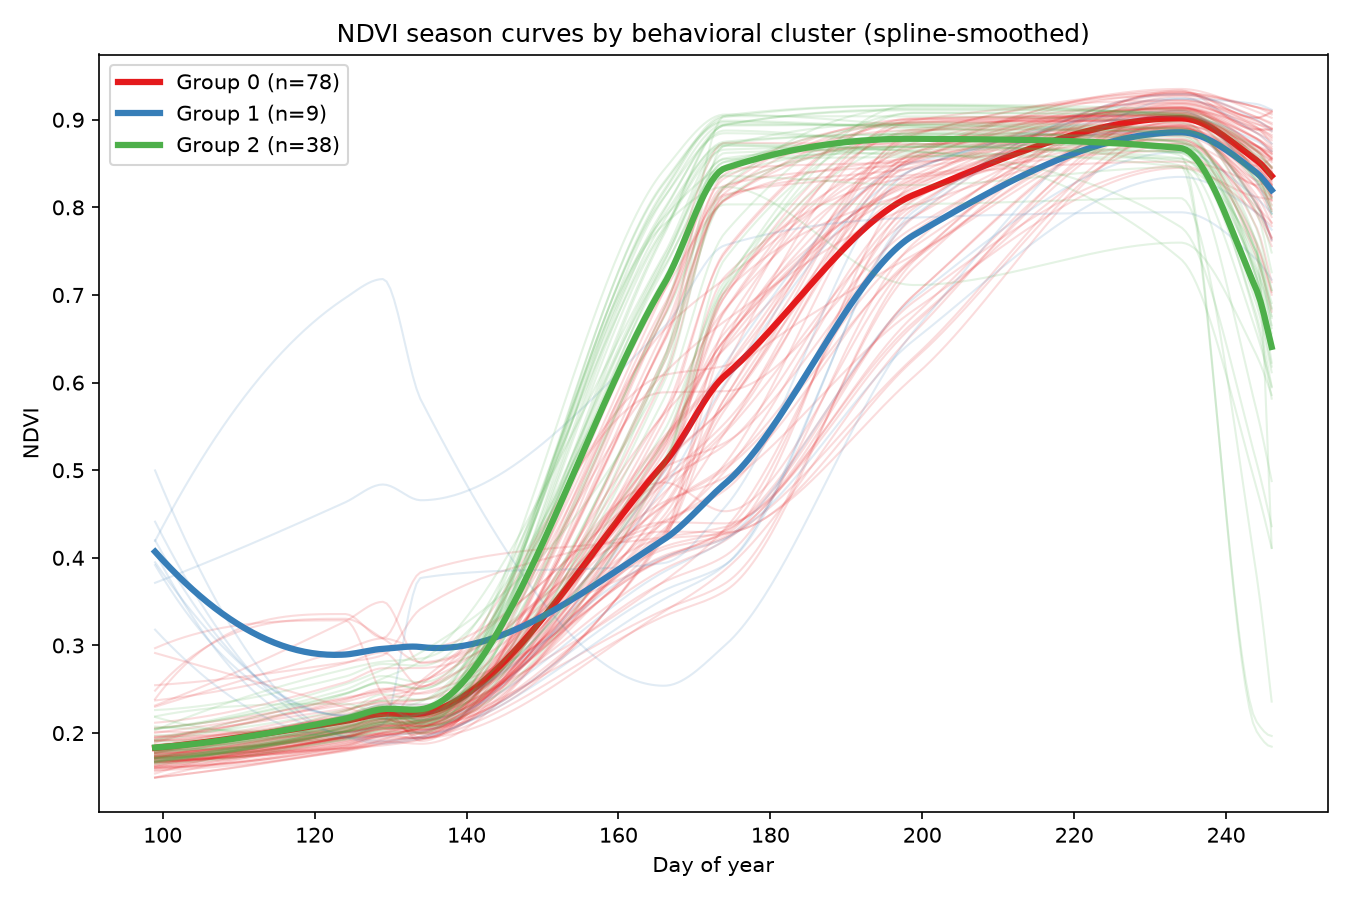

The data file committed next to this chart (first rows):
, early_ndvi, peak_ndvi, peak_doy, green_up_rate, decline_rate, cluster, confidence
0413100003, 0.1721, 0.8947, 174, 0.02594, -0.04834, 2, 0.743
0413300002, 0.1697, 0.9078, 234, 0.01352, -0.004942, 0, 0.7714
0413300005, 0.1793, 0.894, 199, 0.02344, -0.03039, 2, 0.7387
0413300006, 0.1844, 0.8835, 199, 0.02425, -0.04424, 2, 0.8697
0413400003, 0.219, 0.8234, 174, 0.02482, -0.02441, 2, 0.6124
0413400004, 0.1756, 0.9265, 234, 0.01584, -0.005488, 0, 0.7384
0414300005, 0.1731, 0.8773, 234, 0.02834, -0.03494, 0, 0.5201
0415300002, 0.1683, 0.8717, 199, 0.02443, -0.03943, 2, 0.7973
0415300005, 0.3715, 0.7944, 234, 0.01485, -0.01242, 1, 0.5823
0415300006, 0.1669, 0.8859, 199, 0.02758, -0.0437, 2, 0.8677
0415400002, 0.1624, 0.9057, 234, 0.03069, -0.01528, 0, 0.6214
0415400009, 0.178, 0.8907, 234, 0.01567, -0.02245, 0, 0.7425
0416200004, 0.1728, 0.8917, 234, 0.01398, -0.01743, 0, 0.7445
0416300001, 0.1489, 0.918, 234, 0.01837, -0.003073, 0, 0.768
0421100005, 0.1676, 0.8994, 234, 0.03059, -0.01541, 0, 0.6174
0421200008, 0.172, 0.9081, 199, 0.02997, -0.01063, 2, 0.5697
0421200009, 0.1652, 0.9174, 199, 0.03016, -0.01131, 2, 0.5474
0421300003, 0.1774, 0.9142, 199, 0.03541, -0.02142, 2, 0.5951
0421400012, 0.2001, 0.8856, 234, 0.02388, -0.006899, 0, 0.7287
0421400013, 0.1706, 0.9164, 234, 0.01627, -0.005934, 0, 0.7908
0421400014, 0.1714, 0.914, 234, 0.01681, -0.005453, 0, 0.8107
0422100002, 0.171, 0.9141, 234, 0.01448, -0.004626, 0, 0.7735
0422100003, 0.1491, 0.8475, 234, 0.01303, -0.008347, 0, 0.578
0422200010, 0.171, 0.9041, 174, 0.02544, -0.03905, 2, 0.7098
0422300003, 0.167, 0.8937, 234, 0.01393, -0.01945, 0, 0.7392
0422400001, 0.195, 0.8865, 234, 0.02005, -0.03389, 0, 0.6422
0423100008, 0.1807, 0.9129, 234, 0.03735, -0.00957, 0, 0.5577
0423100009, 0.1738, 0.9141, 234, 0.01877, -0.007774, 0, 0.8371
0423200009, 0.2372, 0.8757, 234, 0.02687, -0.01567, 0, 0.5882
0423200010, 0.172, 0.9109, 199, 0.02375, -0.0137, 2, 0.5363
0423200012, 0.1921, 0.9081, 234, 0.01573, -0.02429, 0, 0.7589
0423300004, 0.1842, 0.8723, 234, 0.03171, -0.04118, 2, 0.5284
0423400002, 0.2047, 0.8781, 199, 0.01993, -0.03726, 2, 0.7054
0423400004, 0.1806, 0.8883, 199, 0.03768, -0.01749, 2, 0.6241
0423400005, 0.1665, 0.9292, 234, 0.01337, -0.004555, 0, 0.7076
0424100001, 0.1918, 0.9003, 234, 0.02443, -0.01518, 0, 0.7788
0424200005, 0.2969, 0.9331, 234, 0.01448, -0.006679, 0, 0.538
0424200013, 0.2546, 0.845, 234, 0.01371, -0.004538, 0, 0.5289
0424300003, 0.1715, 0.9026, 234, 0.01119, -0.008692, 0, 0.7324
0424300004, 0.1667, 0.9099, 234, 0.01479, -0.007504, 0, 0.7909
0424300008, 0.1672, 0.8661, 199, 0.02976, -0.03047, 2, 0.7309
0424300009, 0.2033, 0.8624, 199, 0.02293, -0.03222, 2, 0.6988
0424400009, 0.1604, 0.9144, 234, 0.01571, -0.007292, 0, 0.7836
0425100003, 0.1858, 0.9056, 234, 0.02402, -0.01513, 0, 0.7966
0425200001, 0.2074, 0.8844, 199, 0.02959, -0.03692, 2, 0.8061
0425200002, 0.3181, 0.9099, 234, 0.01623, -0.01981, 1, 0.5511
0425200005, 0.3949, 0.8876, 234, 0.01732, -0.02239, 1, 0.8441
0425300001, 0.1673, 0.8834, 199, 0.0234, -0.04745, 2, 0.8124
0425300002, 0.4193, 0.9238, 234, 0.01721, -0.003719, 1, 0.7023
0425400001, 0.4413, 0.9245, 234, 0.02069, -0.006472, 1, 0.7129
0425400008, 0.4998, 0.9293, 234, 0.02131, -0.006977, 1, 0.6889
0426200001, 0.1811, 0.8989, 174, 0.02667, -0.03825, 2, 0.7315
0426200003, 0.1971, 0.8877, 174, 0.02353, -0.0377, 2, 0.7394
0426200004, 0.2263, 0.8707, 174, 0.02095, -0.02868, 2, 0.6767
0426400006, 0.4201, 0.8632, 234, 0.01338, -0.009205, 1, 0.7638
0426400010, 0.3918, 0.8348, 234, 0.01111, -0.01064, 1, 0.6491
0427100002, 0.1626, 0.9285, 234, 0.01629, -0.002912, 0, 0.726
0427100003, 0.1674, 0.9122, 199, 0.02432, -0.01387, 2, 0.5376
0427300001, 0.1689, 0.8933, 234, 0.01004, -0.004512, 0, 0.7041
0427300002, 0.1806, 0.899, 234, 0.01241, -0.004954, 0, 0.7536
... 65 more rows
